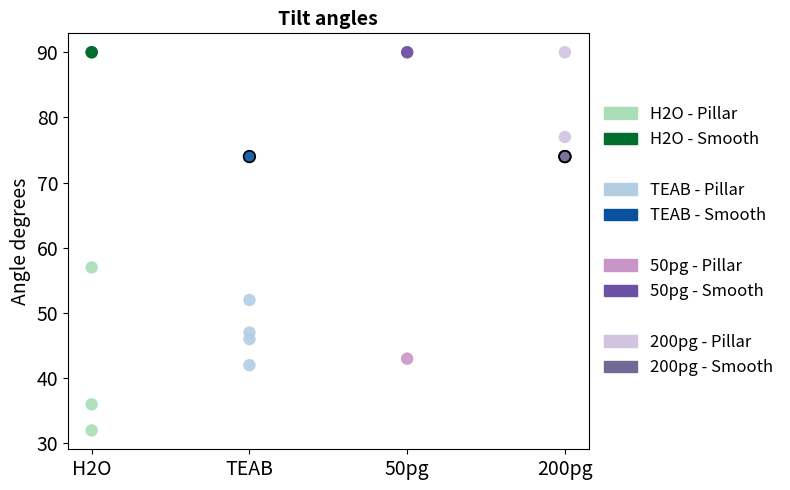

Python code for this plot:
import matplotlib.pyplot as plt
import matplotlib.patches as mpatches

# Provided data
data = {
    "H2O": {"TA_pillar": [57.0, 36.0, 32.0], "TA_smooth": [90.0, 90.0]},
    "TEAB": {"TA_pillar": [42.0, 52.0, 47.0, 46.0], "TA_smooth": [74.0]},
    "50pg": {"TA_pillar": [43.0, 90.0], "TA_smooth": [90.0]},
    "200pg": {"TA_pillar": [77.0, 90.0, 74.0], "TA_smooth": [74.0]},
}

# Custom muted color palette
custom_colors = {
    "H2O_pillar": "#a8ddb5",  # soft green
    "H2O_smooth": "#006d2c",  # forest green

    "TEAB_pillar": "#b3cde3", # light blue
    "TEAB_smooth": "#08519c", # navy blue

    "50pg_pillar": "#c994c7", # soft violet
    "50pg_smooth": "#6a51a3", # deep violet

    "200pg_pillar": "#d0c4df", # muted lilac-gray
    "200pg_smooth": "#726a95", # muted dark lavender-gray
}

# Create figure and axis
fig, ax = plt.subplots(figsize=(8, 5))

# For building custom legend entries
legend_elements = []

# Plot the data
for key in data:
    for surface in data[key]:
        color_key = f"{key}_{surface.split('_')[1]}"
        label_surface = surface.replace('TA_', '').capitalize()
        scatter = ax.scatter(
            [key] * len(data[key][surface]),
            data[key][surface],
            color=custom_colors[color_key],
            edgecolor='none',  # No border on normal points
            alpha=0.9,
            s=80,
            label=f"{key} - {label_surface}"
        )
        # Save legend handles manually
        legend_elements.append(mpatches.Patch(color=custom_colors[color_key], label=f"{key} - {label_surface}"))

# Highlight 74 values only with thin black ring
for key in data:
    for surface in data[key]:
        for value in data[key][surface]:
            if value == 74.0:
                ax.scatter(
                    key,
                    value,
                    facecolor='none',
                    edgecolor='black',
                    linewidth=1.2,
                    s=70
                )

# Insert "blank" elements into the legend for visual spacing
spacer = mpatches.Patch(color='none', label='')

# Custom legend order with spacers
custom_legend = [
    legend_elements[0], legend_elements[1], spacer,  # H2O pillar + smooth
    legend_elements[2], legend_elements[3], spacer,  # TEAB pillar + smooth
    legend_elements[4], legend_elements[5], spacer,  # 50pg pillar + smooth
    legend_elements[6], legend_elements[7],          # 200pg pillar + smooth
]

# Set labels and title
ax.set_xlabel("", fontsize=14)
ax.set_ylabel("Angle degrees", fontsize=14)
ax.set_title("Tilt angles", fontsize=14, weight='bold')

# Customize ticks
ax.tick_params(axis='both', which='major', labelsize=14)

# Remove grid
ax.grid(False)

# Add custom legend with spacing
ax.legend(handles=custom_legend, loc='center left', bbox_to_anchor=(1, 0.5), fontsize=12, frameon=False)

# Tight layout
plt.tight_layout()

# Show the plot
plt.show()
